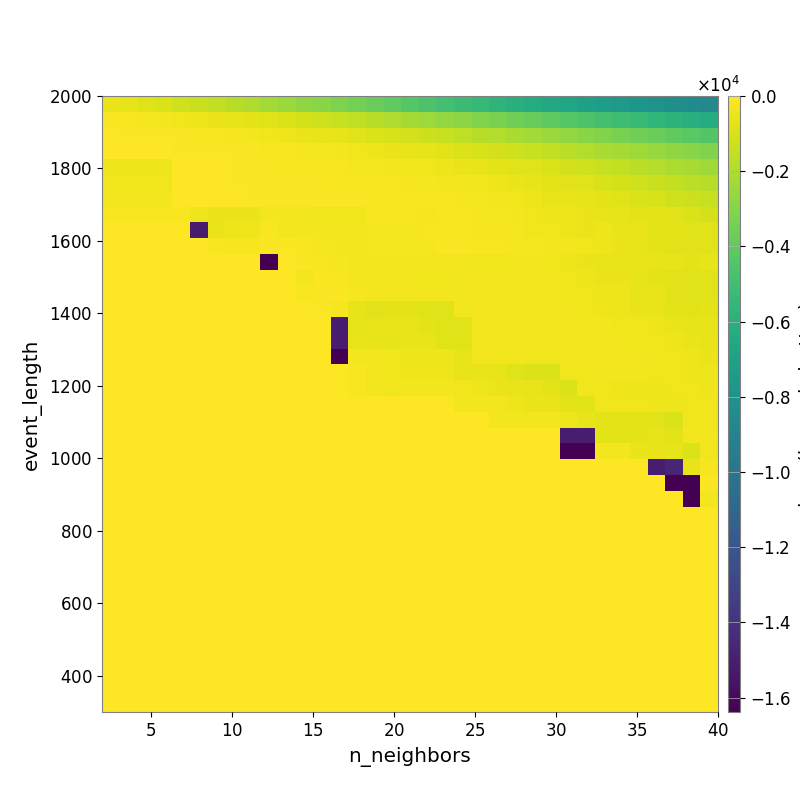

The file beside this chart, header and first rows:
-5.096028408732447019e+02, -6.014682193507854890e+02, -8.048681796935481998e+02, -9.303152479508212309e+02, -1.154190277611542342e+03, -1.317868257989018957e+03, -1.534529819116753970e+03, -1.769838616387781258e+03, -1.968501370131512431e+03, -2.253247668544662247e+03, -2.482188611580844736e+03, -2.690077834955462095e+03, -2.900177236358870687e+03, -3.170393570544093564e+03, -3.443409719410371054e+03, -3.752857684105496446e+03, -4.007308567390981807e+03, -4.314242409359890189e+03, -4.576366609613686705e+03, -4.880503608892307057e+03, -5.159428173794788563e+03, -5.418490224262887750e+03, -5.725754769398569806e+03, -6.001327029493752889e+03
-1.263042826780317682e+02, -1.443757536902545553e+02, -2.030727173916951926e+02, -2.597887994097183082e+02, -3.391224986901682996e+02, -4.196693252250364594e+02, -4.923616616961707564e+02, -5.894257291049752894e+02, -7.031527217410090316e+02, -8.296104214924359894e+02, -9.504555529837621179e+02, -1.083620217279346207e+03, -1.197751452468041862e+03, -1.374665429173363236e+03, -1.591479550748050087e+03, -1.787425138756628030e+03, -1.965946813780486991e+03, -2.196107740384838507e+03, -2.409802657279044979e+03, -2.633127576739580945e+03, -2.875240064508451724e+03, -3.089073126065991801e+03, -3.300851250715475999e+03, -3.554043562966761783e+03
-5.534366629364489398e+01, -6.405601839443238532e+01, -8.191564743112262192e+01, -9.535973838500552802e+01, -1.242518763995941526e+02, -1.545681286767251095e+02, -1.799198009164561540e+02, -2.297568758839409213e+02, -2.825877719897968063e+02, -3.269724588303894848e+02, -4.031222997093173035e+02, -4.543398737163729493e+02, -5.313137187796093031e+02, -6.318696587637024322e+02, -7.328724897616717726e+02, -8.409344337113409438e+02, -9.823209679511846844e+02, -1.101055191286256559e+03, -1.263723631178551386e+03, -1.379231478477236351e+03, -1.563545635509521617e+03, -1.738815574012133766e+03, -1.904464209008517173e+03, -2.091715553095403266e+03
-2.596102581200647563e+01, -2.596102581200647563e+01, -3.220445707309585259e+01, -3.898155935733016975e+01, -6.813946680114260346e+01, -7.188892190080564149e+01, -7.217121663612373084e+01, -9.500430906496947614e+01, -1.109350395486544016e+02, -1.411559166559033258e+02, -1.771753960469275171e+02, -2.108938458887548109e+02, -2.374067801831213558e+02, -2.914836110440836592e+02, -3.462083088038327787e+02, -4.005403678981263056e+02, -4.842979668572105538e+02, -5.594048028005734068e+02, -6.287321289824564019e+02, -7.431638832058739581e+02, -8.472910051765622939e+02, -9.643897181520687809e+02, -1.077212636583385120e+03, -1.204409224362044370e+03
-3.892977675057192073e+02, -3.892977675057192073e+02, -3.892977675057192073e+02, -3.892977675057192073e+02, -4.646879296593525766e+01, -4.971702243588482162e+01, -5.685904980110227314e+01, -9.535264491511614438e+01, -1.091016933748585700e+02, -1.135577745299695351e+02, -1.390961312659117368e+02, -1.457268589122607523e+02, -1.620753139189242802e+02, -1.898812154551688707e+02, -2.286334590403735092e+02, -2.532022159771035774e+02, -2.792102976304386743e+02, -3.253553379876978511e+02, -3.693189515948014900e+02, -4.149698177772460781e+02, -5.048858458640630715e+02, -5.717355481821873582e+02, -6.605589625547211199e+02, -7.466853350454572364e+02
-3.419037249004156251e+02, -3.419037249004156251e+02, -3.419037249004156251e+02, -3.419037249004156251e+02, -3.304433039908308700e+01, -4.312744471815795322e+01, -4.986109535596241216e+01, -8.020739542675367773e+01, -8.382986092746655515e+01, -9.361049298934024421e+01, -1.095296423098121181e+02, -1.066346471563841618e+02, -1.229902270891733451e+02, -1.386967308510361647e+02, -1.613579164382262547e+02, -1.633812960068472933e+02, -1.862422863452110278e+02, -2.030793094753834112e+02, -2.266163628487817903e+02, -2.617599593413536923e+02, -2.996127080331085608e+02, -3.643141389339875218e+02, -4.447699095030848753e+02, -5.089991986760241502e+02
-2.600753692670608643e+02, -2.600753692670608643e+02, -2.600753692670608643e+02, -2.600753692670608643e+02, -2.508187684836923026e+01, -3.295965872268990893e+01, -3.788975393012667325e+01, -6.371066675212664876e+01, -6.904728845899673217e+01, -8.462856556173508693e+01, -9.068173268580075330e+01, -1.029446441629928728e+02, -1.140839443013437204e+02, -1.258821393402351987e+02, -1.276906318978136028e+02, -1.298357904257549933e+02, -1.336234410701601405e+02, -1.562010201551617570e+02, -1.856399818368706178e+02, -1.897757677709388986e+02, -2.153868164285785554e+02, -2.526746636609190659e+02, -3.104624333661154765e+02, -3.643372607902483651e+02
-1.819375108506944514e+02, -1.819375108506944514e+02, -1.819375108506944514e+02, -1.819375108506944514e+02, -1.819375108506944514e+02, -4.156141648303087095e+02, -4.617614924850706757e+02, -4.479977748918865359e+02, -4.479977748918865359e+02, -3.057298710919372979e+02, -2.801241738013171698e+02, -3.067520646723427262e+02, -3.225454109798618560e+02, -3.436595190421134589e+02, -3.435833465521847643e+02, -1.475587010305413855e+02, -1.746454191442627462e+02, -1.813416787838266657e+02, -1.959186140699920600e+02, -1.784949286635854264e+02, -1.828202433239448226e+02, -2.024070790727625990e+02, -2.553383300764704131e+02, -2.885140303987861898e+02
0.000000000000000000e+00, 0.000000000000000000e+00, 0.000000000000000000e+00, 0.000000000000000000e+00, 0.000000000000000000e+00, -1.504954681559734672e+04, -4.617614924850706757e+02, -3.892977675057192073e+02, -3.892977675057192073e+02, -1.578108703003049413e+02, -2.735810614971221639e+02, -3.057298710919372979e+02, -2.575416328025450525e+02, -2.817275882493535164e+02, -3.195423337986471211e+02, -2.462583461677837136e+02, -2.462583461677837136e+02, -2.522589111674231219e+02, -1.445454250502463651e+02, -1.664833633386246561e+02, -1.818232524359706019e+02, -1.962806317750568610e+02, -2.134608902128940997e+02, -2.492580216691601436e+02
0.000000000000000000e+00, 0.000000000000000000e+00, 0.000000000000000000e+00, 0.000000000000000000e+00, 0.000000000000000000e+00, 0.000000000000000000e+00, -1.799366562392685580e+02, -2.239530994944710471e+02, -2.239530994944710471e+02, -9.279858242804718316e+01, -1.142932383960273910e+02, -1.663862950130486524e+02, -2.414609276147366757e+02, -2.640433555188109267e+02, -2.802022963348457552e+02, -2.233585915887850035e+02, -2.365301481419986089e+02, -2.365301481419986089e+02, -2.462583461677837136e+02, -1.276798956608357116e+02, -1.276798956608357116e+02, -1.481020518038649811e+02, -1.710575955642843553e+02, -1.927330999580436810e+02
0.000000000000000000e+00, 0.000000000000000000e+00, 0.000000000000000000e+00, 0.000000000000000000e+00, 0.000000000000000000e+00, 0.000000000000000000e+00, 0.000000000000000000e+00, 0.000000000000000000e+00, 0.000000000000000000e+00, -1.638388171386718750e+04, -5.631175494795922276e+01, -1.217616142863962381e+02, -1.447669258005274457e+02, -2.052183969579656093e+02, -2.640433555188109267e+02, -2.873550834741530480e+02, -3.038796910289460698e+02, -3.038796910289460698e+02, -3.195423337986471211e+02, -3.195423337986471211e+02, -3.152315771458493145e+02, -3.298087903413860431e+02, -3.492861467310623311e+02, -2.751277493522803184e+02
0.000000000000000000e+00, 0.000000000000000000e+00, 0.000000000000000000e+00, 0.000000000000000000e+00, 0.000000000000000000e+00, 0.000000000000000000e+00, 0.000000000000000000e+00, 0.000000000000000000e+00, 0.000000000000000000e+00, 0.000000000000000000e+00, 0.000000000000000000e+00, -2.911245951631113371e+02, -1.262172442429510397e+02, -1.447669258005274457e+02, -2.640433555188109267e+02, -2.640433555188109267e+02, -2.803675050463779712e+02, -2.803675050463779712e+02, -3.209902928607937156e+02, -3.209902928607937156e+02, -3.114295809139759399e+02, -3.051374357440847120e+02, -3.123120496308675342e+02, -2.608371024027297267e+02
0.000000000000000000e+00, 0.000000000000000000e+00, 0.000000000000000000e+00, 0.000000000000000000e+00, 0.000000000000000000e+00, 0.000000000000000000e+00, 0.000000000000000000e+00, 0.000000000000000000e+00, 0.000000000000000000e+00, 0.000000000000000000e+00, 0.000000000000000000e+00, -1.819372667100694514e+02, -9.111639492786429173e+01, -1.111012842265434983e+02, -2.195504935303459035e+02, -2.640433555188109267e+02, -2.803675050463779712e+02, -2.803675050463779712e+02, -2.803675050463779712e+02, -2.803675050463779712e+02, -2.803675050463779712e+02, -3.038796910289460698e+02, -3.038796910289460698e+02, -3.114295809139759399e+02
0.000000000000000000e+00, 0.000000000000000000e+00, 0.000000000000000000e+00, 0.000000000000000000e+00, 0.000000000000000000e+00, 0.000000000000000000e+00, 0.000000000000000000e+00, 0.000000000000000000e+00, 0.000000000000000000e+00, 0.000000000000000000e+00, 0.000000000000000000e+00, 0.000000000000000000e+00, -9.299422940340909349e+01, -2.148675706149580265e+02, -5.314463599832807859e+02, -7.063705800596603694e+02, -6.841084496655688554e+02, -6.841084496655688554e+02, -7.918909955119648885e+02, -7.918909955119648885e+02, -3.628951599466491302e+02, -2.803675050463779712e+02, -3.038796910289460698e+02, -3.038796910289460698e+02
0.000000000000000000e+00, 0.000000000000000000e+00, 0.000000000000000000e+00, 0.000000000000000000e+00, 0.000000000000000000e+00, 0.000000000000000000e+00, 0.000000000000000000e+00, 0.000000000000000000e+00, 0.000000000000000000e+00, 0.000000000000000000e+00, 0.000000000000000000e+00, 0.000000000000000000e+00, 0.000000000000000000e+00, -1.504954681559734672e+04, -6.399336012459571066e+02, -5.314463599832807859e+02, -5.729879863760291983e+02, -5.729879863760291983e+02, -6.775850061043654478e+02, -7.983015509802725092e+02, -7.983015509802725092e+02, -2.640433555188109267e+02, -2.873550834741530480e+02, -2.873550834741530480e+02
0.000000000000000000e+00, 0.000000000000000000e+00, 0.000000000000000000e+00, 0.000000000000000000e+00, 0.000000000000000000e+00, 0.000000000000000000e+00, 0.000000000000000000e+00, 0.000000000000000000e+00, 0.000000000000000000e+00, 0.000000000000000000e+00, 0.000000000000000000e+00, 0.000000000000000000e+00, 0.000000000000000000e+00, -1.504954681559734672e+04, -5.399378662129654458e+02, -6.399336012459571066e+02, -6.399336012459571066e+02, -5.311520333844412107e+02, -5.720484475337599406e+02, -7.983015509802725092e+02, -7.983015509802725092e+02, -2.827447571069897663e+02, -2.873550834741530480e+02, -2.873550834741530480e+02
0.000000000000000000e+00, 0.000000000000000000e+00, 0.000000000000000000e+00, 0.000000000000000000e+00, 0.000000000000000000e+00, 0.000000000000000000e+00, 0.000000000000000000e+00, 0.000000000000000000e+00, 0.000000000000000000e+00, 0.000000000000000000e+00, 0.000000000000000000e+00, 0.000000000000000000e+00, 0.000000000000000000e+00, -1.638388195800781250e+04, -2.879069026427723657e+02, -2.879069026427723657e+02, -3.639593606828249790e+02, -4.308252624673901323e+02, -4.308252624673901323e+02, -4.308252624673901323e+02, -6.193672156580482806e+02, -2.740140084014359445e+02, -3.394350498003313419e+02, -3.738176139606848665e+02
0.000000000000000000e+00, 0.000000000000000000e+00, 0.000000000000000000e+00, 0.000000000000000000e+00, 0.000000000000000000e+00, 0.000000000000000000e+00, 0.000000000000000000e+00, 0.000000000000000000e+00, 0.000000000000000000e+00, 0.000000000000000000e+00, 0.000000000000000000e+00, 0.000000000000000000e+00, 0.000000000000000000e+00, 0.000000000000000000e+00, -1.819375108506944514e+02, -2.879069026427723657e+02, -3.639593606828249790e+02, -4.032478937827187906e+02, -4.032478937827187906e+02, -4.032478937827187906e+02, -5.711035162396262876e+02, -5.711035162396262876e+02, -6.210249187979084127e+02, -7.949371249529674515e+02
0.000000000000000000e+00, 0.000000000000000000e+00, 0.000000000000000000e+00, 0.000000000000000000e+00, 0.000000000000000000e+00, 0.000000000000000000e+00, 0.000000000000000000e+00, 0.000000000000000000e+00, 0.000000000000000000e+00, 0.000000000000000000e+00, 0.000000000000000000e+00, 0.000000000000000000e+00, 0.000000000000000000e+00, 0.000000000000000000e+00, -1.819375108506944514e+02, -2.879069026427723657e+02, -3.639593606828249790e+02, -3.091055093460369676e+02, -3.091055093460369676e+02, -3.091055093460369676e+02, -3.419037249004156251e+02, -3.892977675057192073e+02, -4.743046440663388807e+02, -5.518989381499304727e+02
0.000000000000000000e+00, 0.000000000000000000e+00, 0.000000000000000000e+00, 0.000000000000000000e+00, 0.000000000000000000e+00, 0.000000000000000000e+00, 0.000000000000000000e+00, 0.000000000000000000e+00, 0.000000000000000000e+00, 0.000000000000000000e+00, 0.000000000000000000e+00, 0.000000000000000000e+00, 0.000000000000000000e+00, 0.000000000000000000e+00, 0.000000000000000000e+00, 0.000000000000000000e+00, 0.000000000000000000e+00, 0.000000000000000000e+00, 0.000000000000000000e+00, 0.000000000000000000e+00, -2.879069026427723657e+02, -2.879069026427723657e+02, -3.085713241216634515e+02, -4.032478937827187906e+02
0.000000000000000000e+00, 0.000000000000000000e+00, 0.000000000000000000e+00, 0.000000000000000000e+00, 0.000000000000000000e+00, 0.000000000000000000e+00, 0.000000000000000000e+00, 0.000000000000000000e+00, 0.000000000000000000e+00, 0.000000000000000000e+00, 0.000000000000000000e+00, 0.000000000000000000e+00, 0.000000000000000000e+00, 0.000000000000000000e+00, 0.000000000000000000e+00, 0.000000000000000000e+00, 0.000000000000000000e+00, 0.000000000000000000e+00, 0.000000000000000000e+00, 0.000000000000000000e+00, 0.000000000000000000e+00, 0.000000000000000000e+00, -2.879143896219389944e+02, -2.879143896219389944e+02
0.000000000000000000e+00, 0.000000000000000000e+00, 0.000000000000000000e+00, 0.000000000000000000e+00, 0.000000000000000000e+00, 0.000000000000000000e+00, 0.000000000000000000e+00, 0.000000000000000000e+00, 0.000000000000000000e+00, 0.000000000000000000e+00, 0.000000000000000000e+00, 0.000000000000000000e+00, 0.000000000000000000e+00, 0.000000000000000000e+00, 0.000000000000000000e+00, 0.000000000000000000e+00, 0.000000000000000000e+00, 0.000000000000000000e+00, 0.000000000000000000e+00, 0.000000000000000000e+00, 0.000000000000000000e+00, 0.000000000000000000e+00, 0.000000000000000000e+00, 0.000000000000000000e+00
0.000000000000000000e+00, 0.000000000000000000e+00, 0.000000000000000000e+00, 0.000000000000000000e+00, 0.000000000000000000e+00, 0.000000000000000000e+00, 0.000000000000000000e+00, 0.000000000000000000e+00, 0.000000000000000000e+00, 0.000000000000000000e+00, 0.000000000000000000e+00, 0.000000000000000000e+00, 0.000000000000000000e+00, 0.000000000000000000e+00, 0.000000000000000000e+00, 0.000000000000000000e+00, 0.000000000000000000e+00, 0.000000000000000000e+00, 0.000000000000000000e+00, 0.000000000000000000e+00, 0.000000000000000000e+00, 0.000000000000000000e+00, 0.000000000000000000e+00, 0.000000000000000000e+00
0.000000000000000000e+00, 0.000000000000000000e+00, 0.000000000000000000e+00, 0.000000000000000000e+00, 0.000000000000000000e+00, 0.000000000000000000e+00, 0.000000000000000000e+00, 0.000000000000000000e+00, 0.000000000000000000e+00, 0.000000000000000000e+00, 0.000000000000000000e+00, 0.000000000000000000e+00, 0.000000000000000000e+00, 0.000000000000000000e+00, 0.000000000000000000e+00, 0.000000000000000000e+00, 0.000000000000000000e+00, 0.000000000000000000e+00, 0.000000000000000000e+00, 0.000000000000000000e+00, 0.000000000000000000e+00, 0.000000000000000000e+00, 0.000000000000000000e+00, 0.000000000000000000e+00
0.000000000000000000e+00, 0.000000000000000000e+00, 0.000000000000000000e+00, 0.000000000000000000e+00, 0.000000000000000000e+00, 0.000000000000000000e+00, 0.000000000000000000e+00, 0.000000000000000000e+00, 0.000000000000000000e+00, 0.000000000000000000e+00, 0.000000000000000000e+00, 0.000000000000000000e+00, 0.000000000000000000e+00, 0.000000000000000000e+00, 0.000000000000000000e+00, 0.000000000000000000e+00, 0.000000000000000000e+00, 0.000000000000000000e+00, 0.000000000000000000e+00, 0.000000000000000000e+00, 0.000000000000000000e+00, 0.000000000000000000e+00, 0.000000000000000000e+00, 0.000000000000000000e+00
0.000000000000000000e+00, 0.000000000000000000e+00, 0.000000000000000000e+00, 0.000000000000000000e+00, 0.000000000000000000e+00, 0.000000000000000000e+00, 0.000000000000000000e+00, 0.000000000000000000e+00, 0.000000000000000000e+00, 0.000000000000000000e+00, 0.000000000000000000e+00, 0.000000000000000000e+00, 0.000000000000000000e+00, 0.000000000000000000e+00, 0.000000000000000000e+00, 0.000000000000000000e+00, 0.000000000000000000e+00, 0.000000000000000000e+00, 0.000000000000000000e+00, 0.000000000000000000e+00, 0.000000000000000000e+00, 0.000000000000000000e+00, 0.000000000000000000e+00, 0.000000000000000000e+00
0.000000000000000000e+00, 0.000000000000000000e+00, 0.000000000000000000e+00, 0.000000000000000000e+00, 0.000000000000000000e+00, 0.000000000000000000e+00, 0.000000000000000000e+00, 0.000000000000000000e+00, 0.000000000000000000e+00, 0.000000000000000000e+00, 0.000000000000000000e+00, 0.000000000000000000e+00, 0.000000000000000000e+00, 0.000000000000000000e+00, 0.000000000000000000e+00, 0.000000000000000000e+00, 0.000000000000000000e+00, 0.000000000000000000e+00, 0.000000000000000000e+00, 0.000000000000000000e+00, 0.000000000000000000e+00, 0.000000000000000000e+00, 0.000000000000000000e+00, 0.000000000000000000e+00
0.000000000000000000e+00, 0.000000000000000000e+00, 0.000000000000000000e+00, 0.000000000000000000e+00, 0.000000000000000000e+00, 0.000000000000000000e+00, 0.000000000000000000e+00, 0.000000000000000000e+00, 0.000000000000000000e+00, 0.000000000000000000e+00, 0.000000000000000000e+00, 0.000000000000000000e+00, 0.000000000000000000e+00, 0.000000000000000000e+00, 0.000000000000000000e+00, 0.000000000000000000e+00, 0.000000000000000000e+00, 0.000000000000000000e+00, 0.000000000000000000e+00, 0.000000000000000000e+00, 0.000000000000000000e+00, 0.000000000000000000e+00, 0.000000000000000000e+00, 0.000000000000000000e+00
0.000000000000000000e+00, 0.000000000000000000e+00, 0.000000000000000000e+00, 0.000000000000000000e+00, 0.000000000000000000e+00, 0.000000000000000000e+00, 0.000000000000000000e+00, 0.000000000000000000e+00, 0.000000000000000000e+00, 0.000000000000000000e+00, 0.000000000000000000e+00, 0.000000000000000000e+00, 0.000000000000000000e+00, 0.000000000000000000e+00, 0.000000000000000000e+00, 0.000000000000000000e+00, 0.000000000000000000e+00, 0.000000000000000000e+00, 0.000000000000000000e+00, 0.000000000000000000e+00, 0.000000000000000000e+00, 0.000000000000000000e+00, 0.000000000000000000e+00, 0.000000000000000000e+00
0.000000000000000000e+00, 0.000000000000000000e+00, 0.000000000000000000e+00, 0.000000000000000000e+00, 0.000000000000000000e+00, 0.000000000000000000e+00, 0.000000000000000000e+00, 0.000000000000000000e+00, 0.000000000000000000e+00, 0.000000000000000000e+00, 0.000000000000000000e+00, 0.000000000000000000e+00, 0.000000000000000000e+00, 0.000000000000000000e+00, 0.000000000000000000e+00, 0.000000000000000000e+00, 0.000000000000000000e+00, 0.000000000000000000e+00, 0.000000000000000000e+00, 0.000000000000000000e+00, 0.000000000000000000e+00, 0.000000000000000000e+00, 0.000000000000000000e+00, 0.000000000000000000e+00
0.000000000000000000e+00, 0.000000000000000000e+00, 0.000000000000000000e+00, 0.000000000000000000e+00, 0.000000000000000000e+00, 0.000000000000000000e+00, 0.000000000000000000e+00, 0.000000000000000000e+00, 0.000000000000000000e+00, 0.000000000000000000e+00, 0.000000000000000000e+00, 0.000000000000000000e+00, 0.000000000000000000e+00, 0.000000000000000000e+00, 0.000000000000000000e+00, 0.000000000000000000e+00, 0.000000000000000000e+00, 0.000000000000000000e+00, 0.000000000000000000e+00, 0.000000000000000000e+00, 0.000000000000000000e+00, 0.000000000000000000e+00, 0.000000000000000000e+00, 0.000000000000000000e+00
0.000000000000000000e+00, 0.000000000000000000e+00, 0.000000000000000000e+00, 0.000000000000000000e+00, 0.000000000000000000e+00, 0.000000000000000000e+00, 0.000000000000000000e+00, 0.000000000000000000e+00, 0.000000000000000000e+00, 0.000000000000000000e+00, 0.000000000000000000e+00, 0.000000000000000000e+00, 0.000000000000000000e+00, 0.000000000000000000e+00, 0.000000000000000000e+00, 0.000000000000000000e+00, 0.000000000000000000e+00, 0.000000000000000000e+00, 0.000000000000000000e+00, 0.000000000000000000e+00, 0.000000000000000000e+00, 0.000000000000000000e+00, 0.000000000000000000e+00, 0.000000000000000000e+00
0.000000000000000000e+00, 0.000000000000000000e+00, 0.000000000000000000e+00, 0.000000000000000000e+00, 0.000000000000000000e+00, 0.000000000000000000e+00, 0.000000000000000000e+00, 0.000000000000000000e+00, 0.000000000000000000e+00, 0.000000000000000000e+00, 0.000000000000000000e+00, 0.000000000000000000e+00, 0.000000000000000000e+00, 0.000000000000000000e+00, 0.000000000000000000e+00, 0.000000000000000000e+00, 0.000000000000000000e+00, 0.000000000000000000e+00, 0.000000000000000000e+00, 0.000000000000000000e+00, 0.000000000000000000e+00, 0.000000000000000000e+00, 0.000000000000000000e+00, 0.000000000000000000e+00
0.000000000000000000e+00, 0.000000000000000000e+00, 0.000000000000000000e+00, 0.000000000000000000e+00, 0.000000000000000000e+00, 0.000000000000000000e+00, 0.000000000000000000e+00, 0.000000000000000000e+00, 0.000000000000000000e+00, 0.000000000000000000e+00, 0.000000000000000000e+00, 0.000000000000000000e+00, 0.000000000000000000e+00, 0.000000000000000000e+00, 0.000000000000000000e+00, 0.000000000000000000e+00, 0.000000000000000000e+00, 0.000000000000000000e+00, 0.000000000000000000e+00, 0.000000000000000000e+00, 0.000000000000000000e+00, 0.000000000000000000e+00, 0.000000000000000000e+00, 0.000000000000000000e+00
0.000000000000000000e+00, 0.000000000000000000e+00, 0.000000000000000000e+00, 0.000000000000000000e+00, 0.000000000000000000e+00, 0.000000000000000000e+00, 0.000000000000000000e+00, 0.000000000000000000e+00, 0.000000000000000000e+00, 0.000000000000000000e+00, 0.000000000000000000e+00, 0.000000000000000000e+00, 0.000000000000000000e+00, 0.000000000000000000e+00, 0.000000000000000000e+00, 0.000000000000000000e+00, 0.000000000000000000e+00, 0.000000000000000000e+00, 0.000000000000000000e+00, 0.000000000000000000e+00, 0.000000000000000000e+00, 0.000000000000000000e+00, 0.000000000000000000e+00, 0.000000000000000000e+00
0.000000000000000000e+00, 0.000000000000000000e+00, 0.000000000000000000e+00, 0.000000000000000000e+00, 0.000000000000000000e+00, 0.000000000000000000e+00, 0.000000000000000000e+00, 0.000000000000000000e+00, 0.000000000000000000e+00, 0.000000000000000000e+00, 0.000000000000000000e+00, 0.000000000000000000e+00, 0.000000000000000000e+00, 0.000000000000000000e+00, 0.000000000000000000e+00, 0.000000000000000000e+00, 0.000000000000000000e+00, 0.000000000000000000e+00, 0.000000000000000000e+00, 0.000000000000000000e+00, 0.000000000000000000e+00, 0.000000000000000000e+00, 0.000000000000000000e+00, 0.000000000000000000e+00
0.000000000000000000e+00, 0.000000000000000000e+00, 0.000000000000000000e+00, 0.000000000000000000e+00, 0.000000000000000000e+00, 0.000000000000000000e+00, 0.000000000000000000e+00, 0.000000000000000000e+00, 0.000000000000000000e+00, 0.000000000000000000e+00, 0.000000000000000000e+00, 0.000000000000000000e+00, 0.000000000000000000e+00, 0.000000000000000000e+00, 0.000000000000000000e+00, 0.000000000000000000e+00, 0.000000000000000000e+00, 0.000000000000000000e+00, 0.000000000000000000e+00, 0.000000000000000000e+00, 0.000000000000000000e+00, 0.000000000000000000e+00, 0.000000000000000000e+00, 0.000000000000000000e+00
0.000000000000000000e+00, 0.000000000000000000e+00, 0.000000000000000000e+00, 0.000000000000000000e+00, 0.000000000000000000e+00, 0.000000000000000000e+00, 0.000000000000000000e+00, 0.000000000000000000e+00, 0.000000000000000000e+00, 0.000000000000000000e+00, 0.000000000000000000e+00, 0.000000000000000000e+00, 0.000000000000000000e+00, 0.000000000000000000e+00, 0.000000000000000000e+00, 0.000000000000000000e+00, 0.000000000000000000e+00, 0.000000000000000000e+00, 0.000000000000000000e+00, 0.000000000000000000e+00, 0.000000000000000000e+00, 0.000000000000000000e+00, 0.000000000000000000e+00, 0.000000000000000000e+00
0.000000000000000000e+00, 0.000000000000000000e+00, 0.000000000000000000e+00, 0.000000000000000000e+00, 0.000000000000000000e+00, 0.000000000000000000e+00, 0.000000000000000000e+00, 0.000000000000000000e+00, 0.000000000000000000e+00, 0.000000000000000000e+00, 0.000000000000000000e+00, 0.000000000000000000e+00, 0.000000000000000000e+00, 0.000000000000000000e+00, 0.000000000000000000e+00, 0.000000000000000000e+00, 0.000000000000000000e+00, 0.000000000000000000e+00, 0.000000000000000000e+00, 0.000000000000000000e+00, 0.000000000000000000e+00, 0.000000000000000000e+00, 0.000000000000000000e+00, 0.000000000000000000e+00
